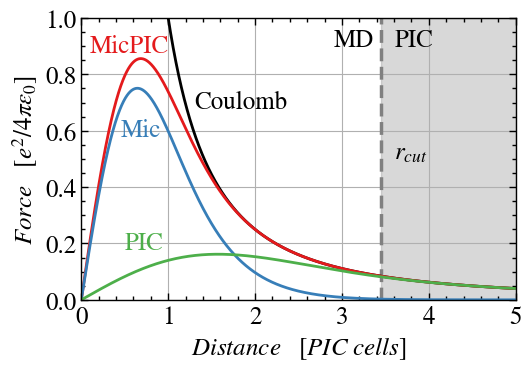

This chart was generated by the following Python code:
import matplotlib.pyplot as plt
import matplotlib as mpl
import numpy as np
from pylab import cm
import math

mpl.rcParams['font.family'] = 'STIXGeneral'
plt.rcParams['xtick.labelsize'] = 18
plt.rcParams['ytick.labelsize'] = 18
plt.rcParams['font.size'] = 16
plt.rcParams['figure.figsize'] = [5.6, 4]
plt.rcParams['axes.titlesize'] = 18
plt.rcParams['axes.labelsize'] = 18
plt.rcParams['lines.linewidth'] = 2
plt.rcParams['lines.markersize'] = 6
plt.rcParams['legend.fontsize'] = 15
plt.rcParams['mathtext.fontset'] = 'stix'
plt.rcParams['axes.linewidth'] = 1

colors = cm.get_cmap('Set1', 9)

fig = plt.figure()
ax = fig.add_subplot(1, 1, 1)

ax.xaxis.set_tick_params(which='major', size=5, width=1,
                         direction='in', top='on')
ax.xaxis.set_tick_params(which='minor', size=3, width=1,
                         direction='in', top='on')
ax.yaxis.set_tick_params(which='major', size=5, width=1,
                         direction='in', right='on')
ax.yaxis.set_tick_params(which='minor', size=3, width=1,
                         direction='in', right='on')

ax.xaxis.set_major_locator(mpl.ticker.MultipleLocator(1))
ax.xaxis.set_minor_locator(mpl.ticker.MultipleLocator(.2))
ax.yaxis.set_major_locator(mpl.ticker.MultipleLocator(.2))
ax.yaxis.set_minor_locator(mpl.ticker.MultipleLocator(.05))

def Vmic(r, w0, wpic):
    return 1/r * (math.erf(r/np.sqrt(2)/w0) - math.erf(r/np.sqrt(2)/wpic))
def V(r):
    return 1/r
def F(r):
    return 1/r**2
def Fmicpic(r, w0, wpic):
    return -(np.sqrt(2)*np.exp(-r**2/(2*w0**2))/(np.sqrt(np.pi)*w0*r) - math.erf(r/np.sqrt(2)/w0)/r**2)\
           +(np.sqrt(2)*np.exp(-r**2/(2*wpic**2))/(np.sqrt(np.pi)*wpic*r) - math.erf(r/np.sqrt(2)/wpic)/r**2)
def Fmic(r, w0, wpic):
    return -(np.sqrt(2)*np.exp(-r**2/(2*w0**2))/(np.sqrt(np.pi)*w0*r) - math.erf(r/np.sqrt(2)/w0)/r**2)
           #  +(np.sqrt(2)*np.exp(-r**2/(2*wpic**2))/(np.sqrt(np.pi)*wpic*r) - math.erf(r/np.sqrt(2)/wpic)/r**2)

x, y1, y2 = [], [], []
y3, y4, y5, y6 = [], [], [], []
w0 = 0.5
wpic = 1.15
for i in np.arange(0.001, 5, .0001):
    x.append(i)
    y1.append(Vmic(i, w0, wpic))
    y2.append(V(i))
    y3.append(F(i))
    y4.append(Fmic(i, w0, wpic))
    y5.append(Fmicpic(i, w0, wpic))
    y6.append(Fmic(i, w0, wpic)-Fmicpic(i, w0, wpic))

ax.vlines(3.45, 0, 1, ls='--', color='grey', lw=2.5)
ax.axvspan(3.45, 5, alpha=0.3, color='grey')

ax.plot(x, y3, label='Coulomb', color='black')
ax.plot(x, y4, label='Mic', color=colors(0))
ax.plot(x, y5, label='MicPIC', color=colors(1))
ax.plot(x, y6, label='PIC', color=colors(2))

ax.text(1.3, .68, 'Coulomb', color='black', fontsize=18)
ax.text(.1, .88, 'MicPIC', color=colors(0), fontsize=18)
ax.text(.45, .58, 'Mic', color=colors(1), fontsize=18)
ax.text(.5, .18, 'PIC', color=colors(2), fontsize=18)
ax.text(2.9, .90, 'MD', color='black', fontsize=18)
ax.text(3.6, .90, 'PIC', color='black', fontsize=18)
ax.text(3.6, .50, r'$r_{cut}$', color='black', fontsize=18)

ax.set_ylim(0, 1)
ax.set_xlim(0, 5)
ax.grid()

ax.set_ylabel(r'$Force \quad [e^2/4\pi\epsilon_0]$')
ax.set_xlabel(r'$Distance \quad [PIC \ cells]$')
#  ax.legend()

plt.tight_layout()
plt.savefig('MicPIC.png', dpi=3000)
plt.show()
